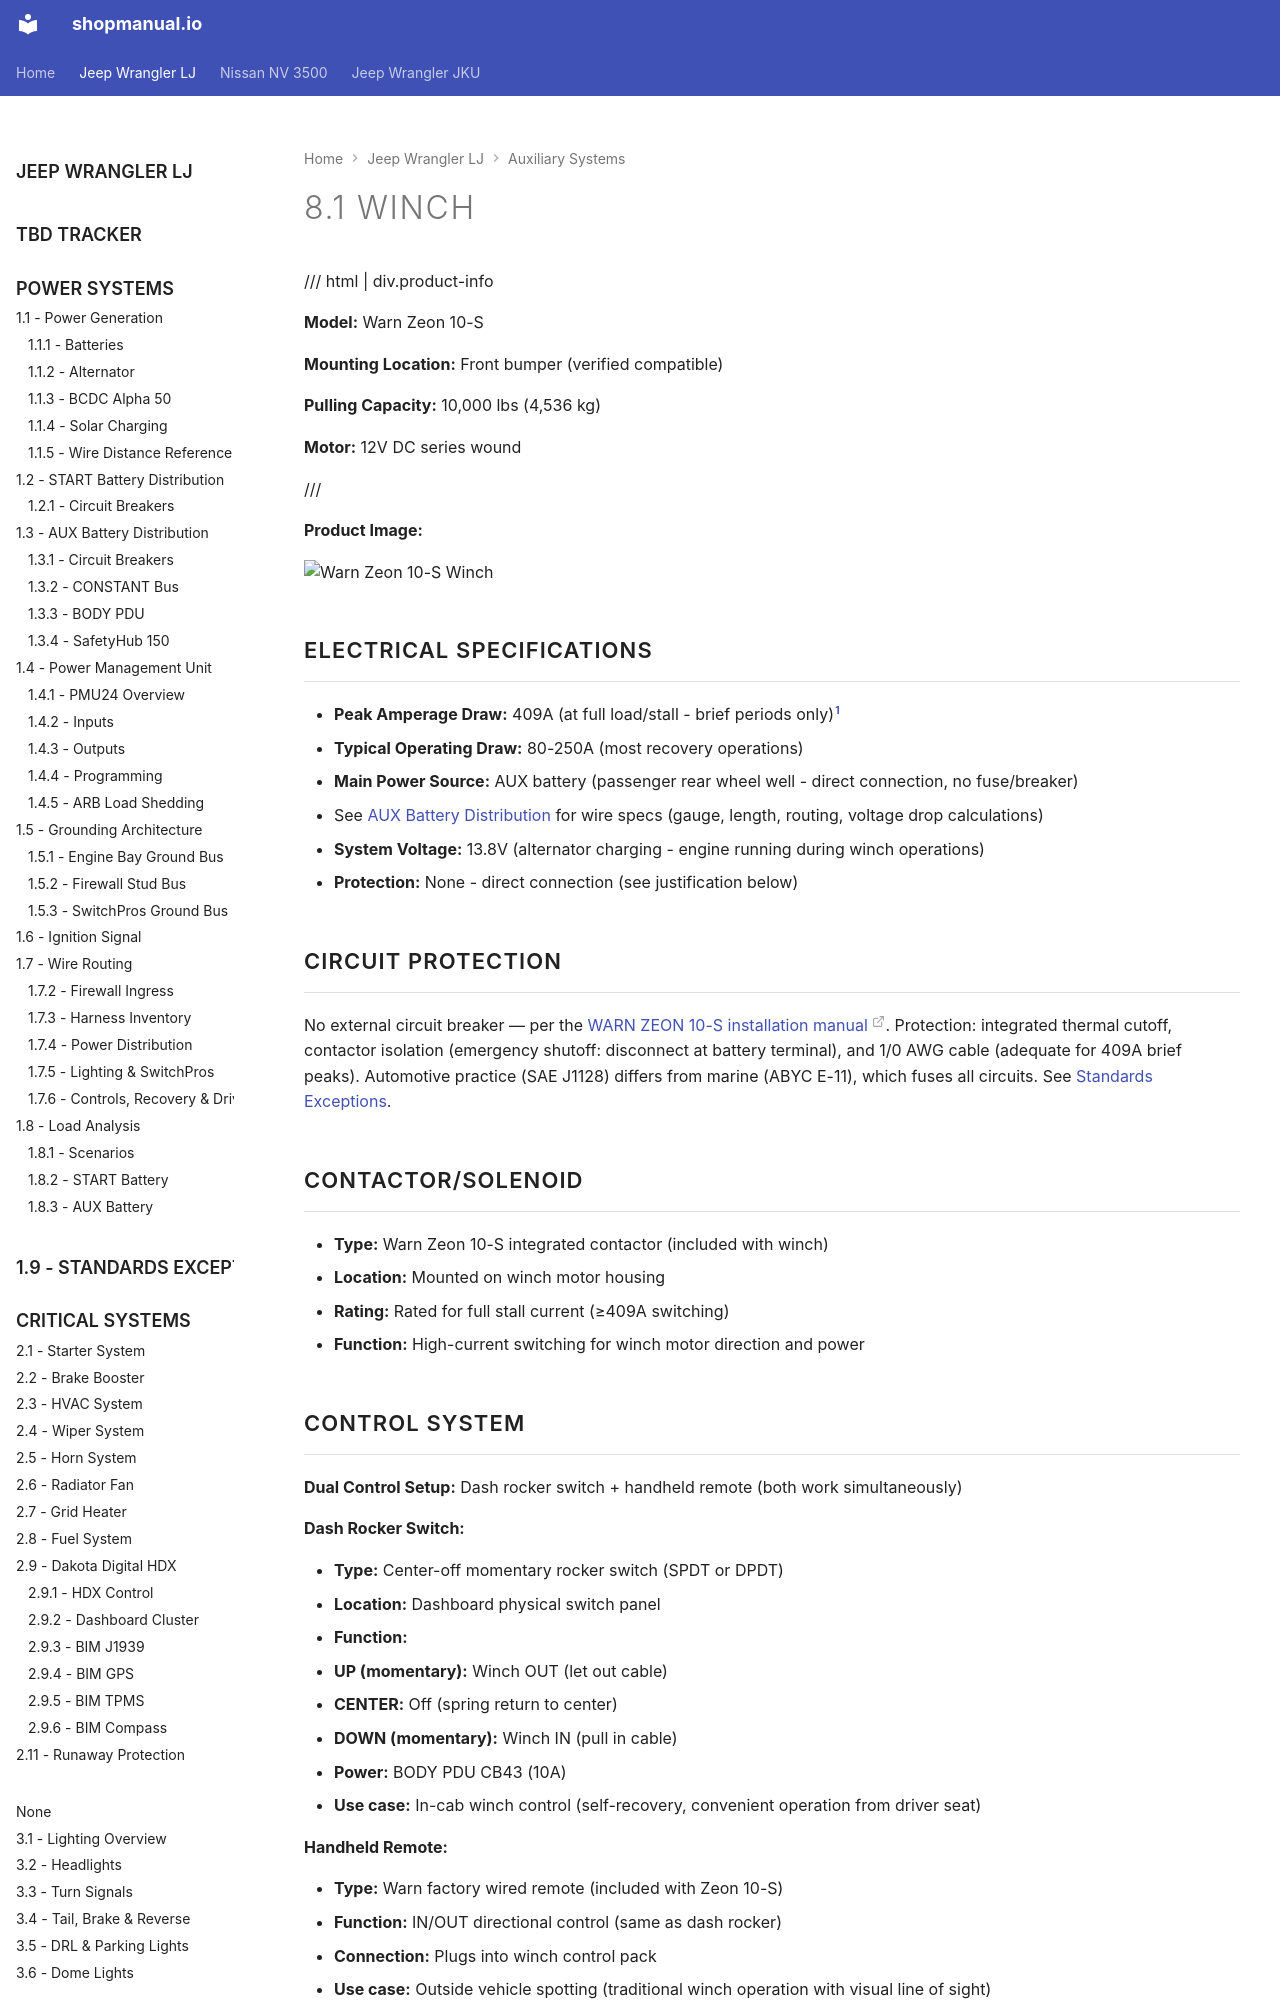

repository: sob/shopmanual.io · page: jeep_lj/08-exterior-systems/01-winch/index.html · generator: mkdocs

---
hide:
  - toc
tags:
  - product-details
  - exterior-systems
  - winch
  - recovery
---

# 8.1 Winch {#winch}

/// html | div.product-info

**Model:** Warn Zeon 10-S

**Mounting Location:** Front bumper (verified compatible)

**Pulling Capacity:** 10,000 lbs (4,536 kg)

**Motor:** 12V DC series wound

///

**Product Image:**

![Warn Zeon 10-S Winch](../images/warn-zeon-10s-winch.jpg)

## Electrical Specifications

- **Peak Amperage Draw:** 409A (at full load/stall - brief periods only)[^winch-model]
- **Typical Operating Draw:** 80-250A (most recovery operations)
- **Main Power Source:** AUX battery (passenger rear wheel well - direct connection, no fuse/breaker)
  - See [AUX Battery Distribution][aux-battery] for wire specs (gauge, length, routing, voltage drop calculations)
  - **System Voltage:** 13.8V (alternator charging - engine running during winch operations)
  - **Protection:** None - direct connection (see justification below)

[^winch-model]: Model confirmed **WARN ZEON 10-S** (owner, 2026-05-30) — the earlier "ZEON 10-S" naming was incorrect. WARN's published peak draw for the ZEON 10-S is **409A @ 10,000 lb** (pull table: 62/144/215/280/353/409A); the previously documented 450A (≈ ZEON Platinum) was conservative. 1/0 AWG cable and the integrated contactor retain margin above 409A; WARN service battery leads for the 10-S are **2 AWG** (our 1/0 AWG is a deliberate upsize). Source: [WARN ZEON 10-S (89611)](https://www.warn.com/products/zeon-10-s-89611) (checked 2026-05-30).

## Circuit Protection {#winch-circuit-protection}

No external circuit breaker — per the [WARN ZEON 10-S installation manual][warn-manual]. Protection: integrated thermal cutoff, contactor isolation (emergency shutoff: disconnect at battery terminal), and 1/0 AWG cable (adequate for 409A brief peaks). Automotive practice (SAE J1128) differs from marine (ABYC E-11), which fuses all circuits. See [Standards Exceptions][standards-exceptions].

## Contactor/Solenoid

- **Type:** Warn Zeon 10-S integrated contactor (included with winch)
- **Location:** Mounted on winch motor housing
- **Rating:** Rated for full stall current (≥409A switching)
- **Function:** High-current switching for winch motor direction and power

## Control System

**Dual Control Setup:** Dash rocker switch + handheld remote (both work simultaneously)

**Dash Rocker Switch:**

- **Type:** Center-off momentary rocker switch (SPDT or DPDT)
- **Location:** Dashboard physical switch panel
- **Function:**
  - **UP (momentary):** Winch OUT (let out cable)
  - **CENTER:** Off (spring return to center)
  - **DOWN (momentary):** Winch IN (pull in cable)
- **Power:** BODY PDU CB43 (10A)
- **Use case:** In-cab winch control (self-recovery, convenient operation from driver seat)

**Handheld Remote:**

- **Type:** Warn factory wired remote (included with Zeon 10-S)
- **Function:** IN/OUT directional control (same as dash rocker)
- **Connection:** Plugs into winch control pack
- **Use case:** Outside vehicle spotting (traditional winch operation with visual line of sight)
